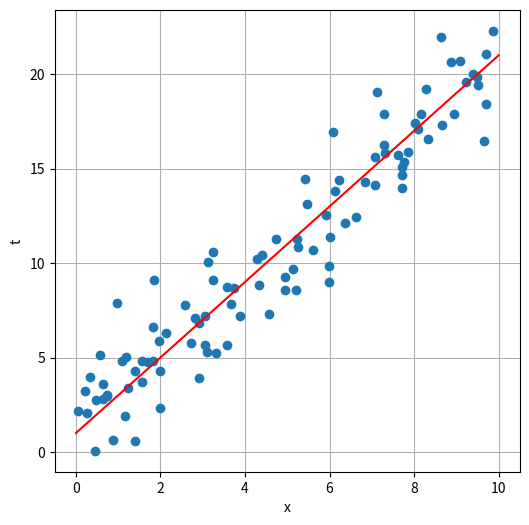
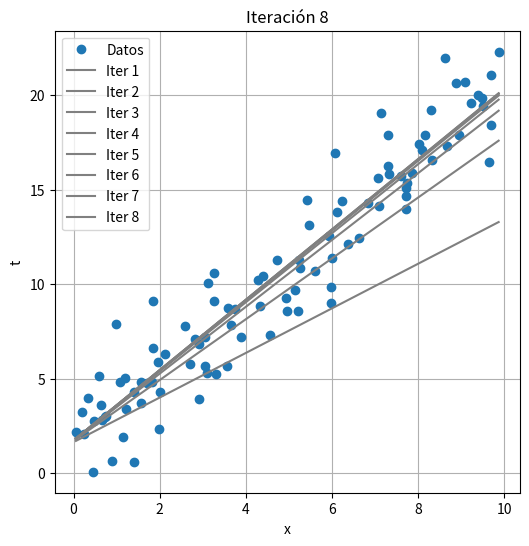

Reproduce these figures in Python, in order.
import math
import random
import matplotlib.pyplot as plt
import numpy as np




# Parameters:
a = 2.0
b = 1.0
xmin = 0.0
xmax = 10.0
noise = 2.0
n = 100

np.random.seed(42)

# Randomly generated problem data:
x = xmin + np.random.rand(n)*(xmax - xmin)
t = a*x + b + np.random.randn(n)*noise
	
def regresion_lineal_simple(x, t, num_iters=8, eta=0.01):
		w = np.random.randn()
		b = np.random.randn()

		xmin, xmax = x.min(), x.max()
		plt.figure(figsize=(6, 6))
		plt.plot(x, t, 'o', label='Datos')
		for i in range(num_iters):

			# Definición de la recta
			y = w * x + b

			#Cálculo del error
			error = y - t

			#Cálculo del gradiente de lo pesos b, w1
			dw = np.sum(error * x)*2/len(x)
			db = np.sum(error)*2/len(x)

			#Actualización de parametros
			w -= eta * dw
			b -= eta * db

			
			plt.plot([xmin, xmax], [w * xmin + b, w * xmax + b], color='gray', label=f'Iter {i+1}')
	
		plt.grid(True)
		plt.xlabel("x")
		plt.ylabel("t")
		plt.title(f"Iteración {i+1}")
		plt.legend()
		
		plt.savefig(f"regresion_iter_{i+1}.png")

		return w, b

def show_data():

	plt.figure(figsize=(6, 6))
	plt.plot(x, t, 'o')
	plt.plot([xmin, xmax], [a*xmin + b, a*xmax + b], 'r-')
	plt.grid(True)
	plt.xlabel("x")
	plt.ylabel("t")
	plt.savefig("data.png")

def main():
	show_data()
	w, b = regresion_lineal_simple(x, t)


if __name__ == "__main__":
	 main()
